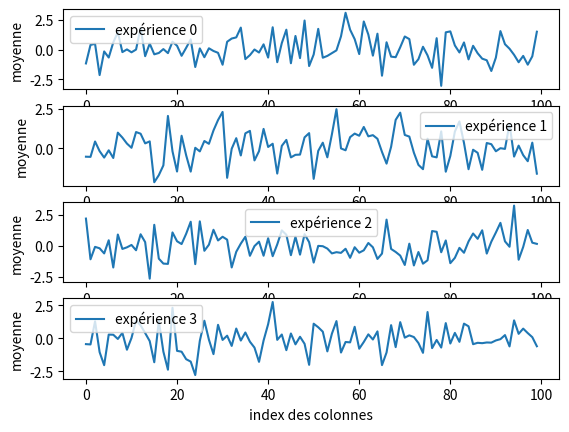

Write the Python code that produced this figure.
import numpy as np
import matplotlib.pyplot as plt

dictionary = {f'experience {i}' : np.random.randn(100) for i in range(4)} # création d'un dictionnaire avec 4 expériences, chacune contenant une matrice de taille 10x5

print(dictionary['experience 0']) # vérifie le contenu du dictionnaire
plt.figure() # création d'une nouvelle figure
for i in range(4):
    plt.subplot(4, 1, i+1) # utilisation de subplots pour créer une grille de 2 lignes et 2 colonnes, et sélectionner la i-ème colonne pour le tracé
    plt.plot(dictionary[f'experience {i}'], label = f'expérience {i}') # tracé de la moyenne de chaque colonne de l'expérience i
    plt.xlabel('index des colonnes') # étiquette de l'axe des x
    plt.ylabel('moyenne') # étiquette de l'axe des y
    plt.legend() # affichage de la légende

plt.show() # affichage du graphique
